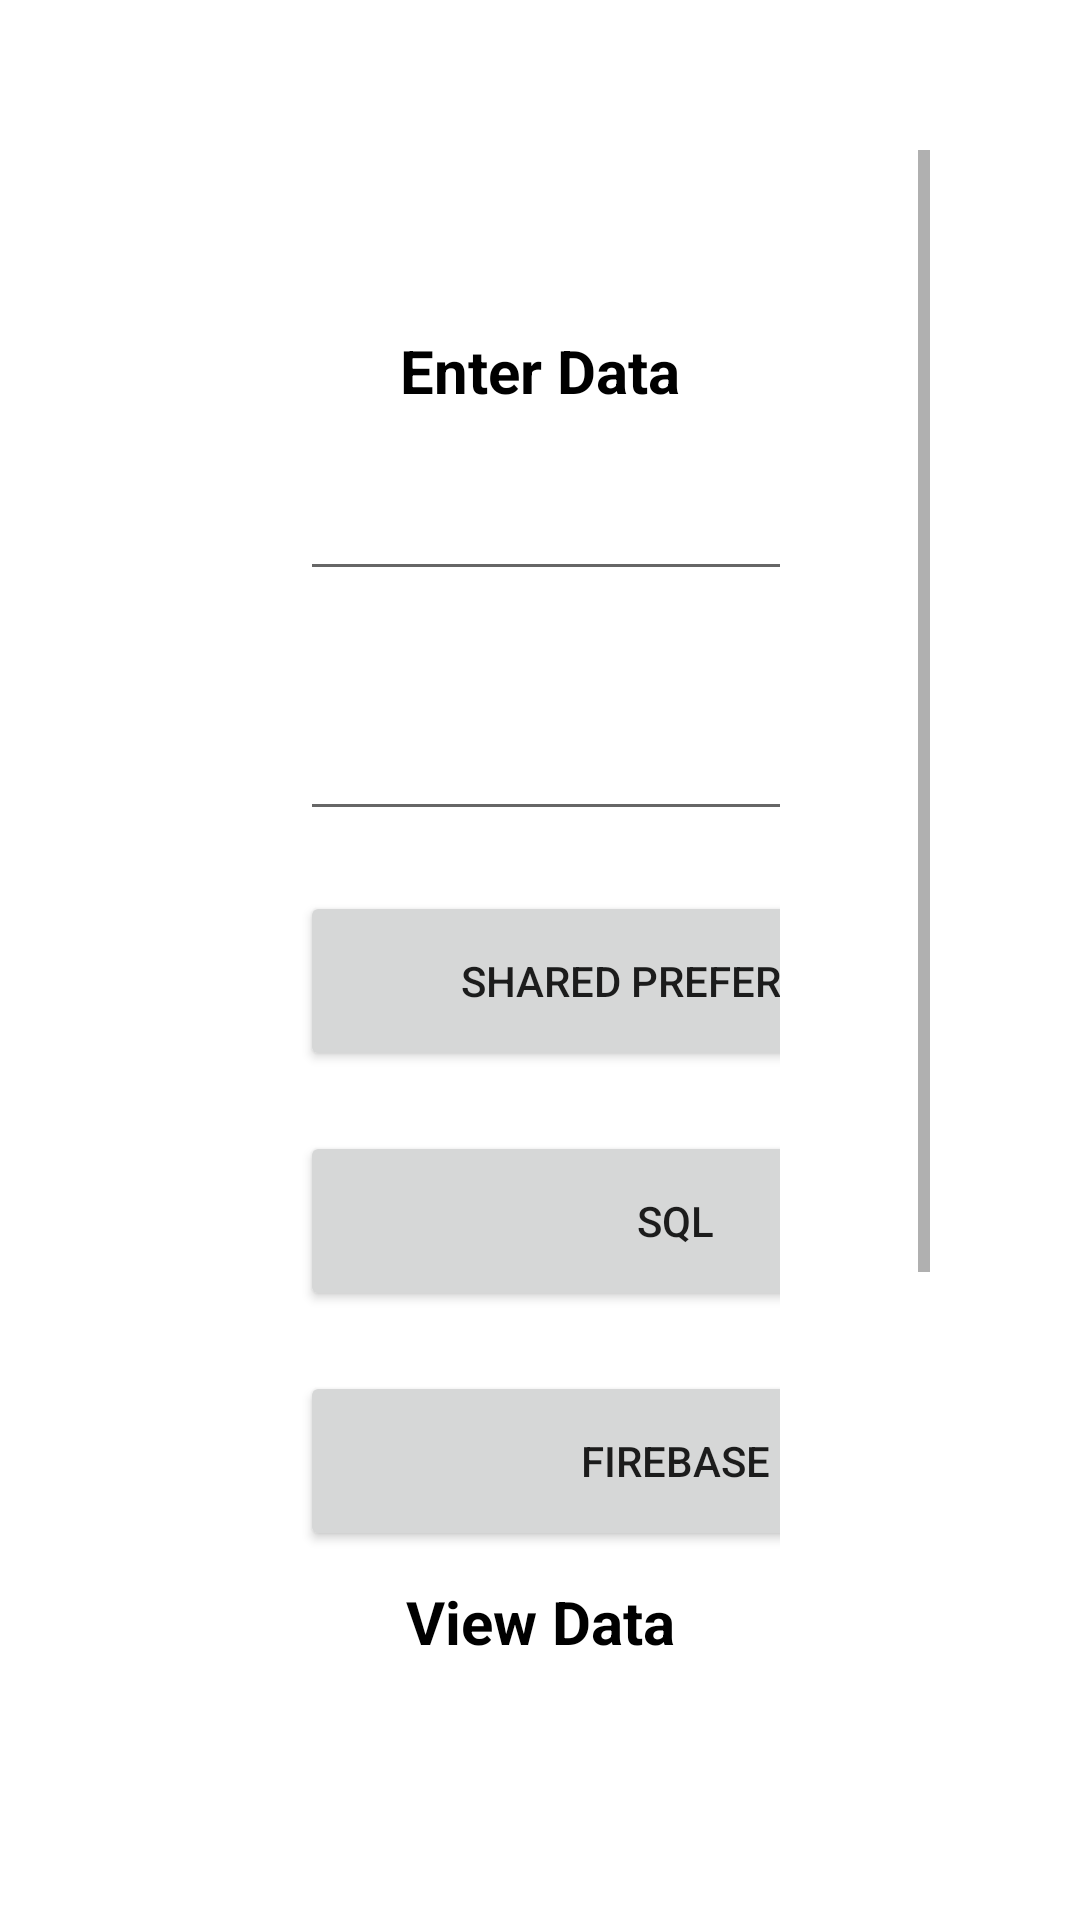

Layout XML and referenced resources for this Android screen:
<!-- AndroidManifest.xml: application theme Theme.Cat3 -->
<!-- res/layout/activity_data.xml -->
<?xml version="1.0" encoding="utf-8"?>
<RelativeLayout xmlns:android="http://schemas.android.com/apk/res/android"
    xmlns:app="http://schemas.android.com/apk/res-auto"
    xmlns:tools="http://schemas.android.com/tools"
    android:layout_width="match_parent"
    android:layout_height="match_parent"
    tools:context=".Data">
<ScrollView
    android:layout_width="wrap_content"
    android:padding="50dp"
    android:layout_centerInParent="true"
    android:layout_height="wrap_content">

    <LinearLayout
        android:layout_width="wrap_content"
        android:padding="50dp"
        android:layout_centerInParent="true"
        android:orientation="vertical"
        android:layout_height="wrap_content">
        <TextView
            android:layout_width="match_parent"
            android:layout_marginTop="10dp"

            android:text="Enter Data"
            android:textAlignment="center"
            android:textStyle="bold"

            android:textColor="@color/black"
            android:textSize="20sp"

            android:layout_height="wrap_content"/>

        <EditText
        android:layout_width="250dp"
        android:id="@+id/name"
        android:layout_height="60dp"
         />
        <EditText
            android:layout_width="250dp"
            android:layout_marginTop="20dp"
            android:id="@+id/password"
            android:layout_height="60dp"
            />
        <Button
            android:layout_width="250dp"
            android:layout_marginTop="20dp"
            android:id="@+id/save"
            android:text="Shared Preferance"
            android:layout_height="60dp"/>
        <Button
            android:layout_width="250dp"
            android:layout_marginTop="20dp"
            android:id="@+id/SQL"
            android:text="SQL"
            android:layout_height="60dp"/>
        <Button
            android:layout_width="250dp"
            android:layout_marginTop="20dp"
            android:id="@+id/Firebase"
            android:text="Firebase"


            android:layout_height="60dp"/>
        <TextView
            android:layout_width="match_parent"
            android:layout_marginTop="10dp"

            android:text="View Data"
            android:textAlignment="center"
            android:textStyle="bold"

            android:textColor="@color/black"
            android:textSize="20sp"

            android:layout_height="wrap_content"/>
        <EditText
            android:layout_width="250dp"
            android:layout_marginTop="20dp"
            android:id="@+id/Nameid"
            android:hint="Name"
            android:layout_height="60dp"
            />
        <Button
            android:layout_width="250dp"
            android:layout_marginTop="20dp"
            android:id="@+id/View"
            android:text="View Data"
            android:layout_height="60dp"/>
        <Button
            android:layout_width="250dp"
            android:layout_marginTop="20dp"
            android:id="@+id/ViewSQL"
            android:text="View in SQL"
            android:layout_height="60dp"/>
        <Button
            android:layout_width="250dp"
            android:layout_marginTop="20dp"
            android:id="@+id/ViewFirebase"
            android:text="View in Firebase"
            android:layout_height="60dp"/>
    </LinearLayout>
</ScrollView>
</RelativeLayout>
<!-- resources referenced by this layout -->
<resources>
  <style name="Theme.Cat3" parent="Theme.MaterialComponents.DayNight.DarkActionBar">
          
          <item name="colorPrimary">@color/purple_500</item>
          <item name="colorPrimaryVariant">@color/purple_700</item>
          <item name="colorOnPrimary">@color/white</item>
          
          <item name="colorSecondary">@color/teal_200</item>
          <item name="colorSecondaryVariant">@color/teal_700</item>
          <item name="colorOnSecondary">@color/black</item>
          
          <item name="android:statusBarColor" tools:targetApi="l">?attr/colorPrimaryVariant</item>
          
      </style>
  <!-- not gathered from this repository: default colours our renderer supplied (Android Studio template values) -->
  <color name="purple_500">#FF6200EE</color>
  <color name="purple_700">#FF3700B3</color>
  <color name="teal_200">#FF03DAC5</color>
  <color name="teal_700">#FF018786</color>
  <color name="black">#FF000000</color>
  <color name="white">#FFFFFFFF</color>
</resources>
